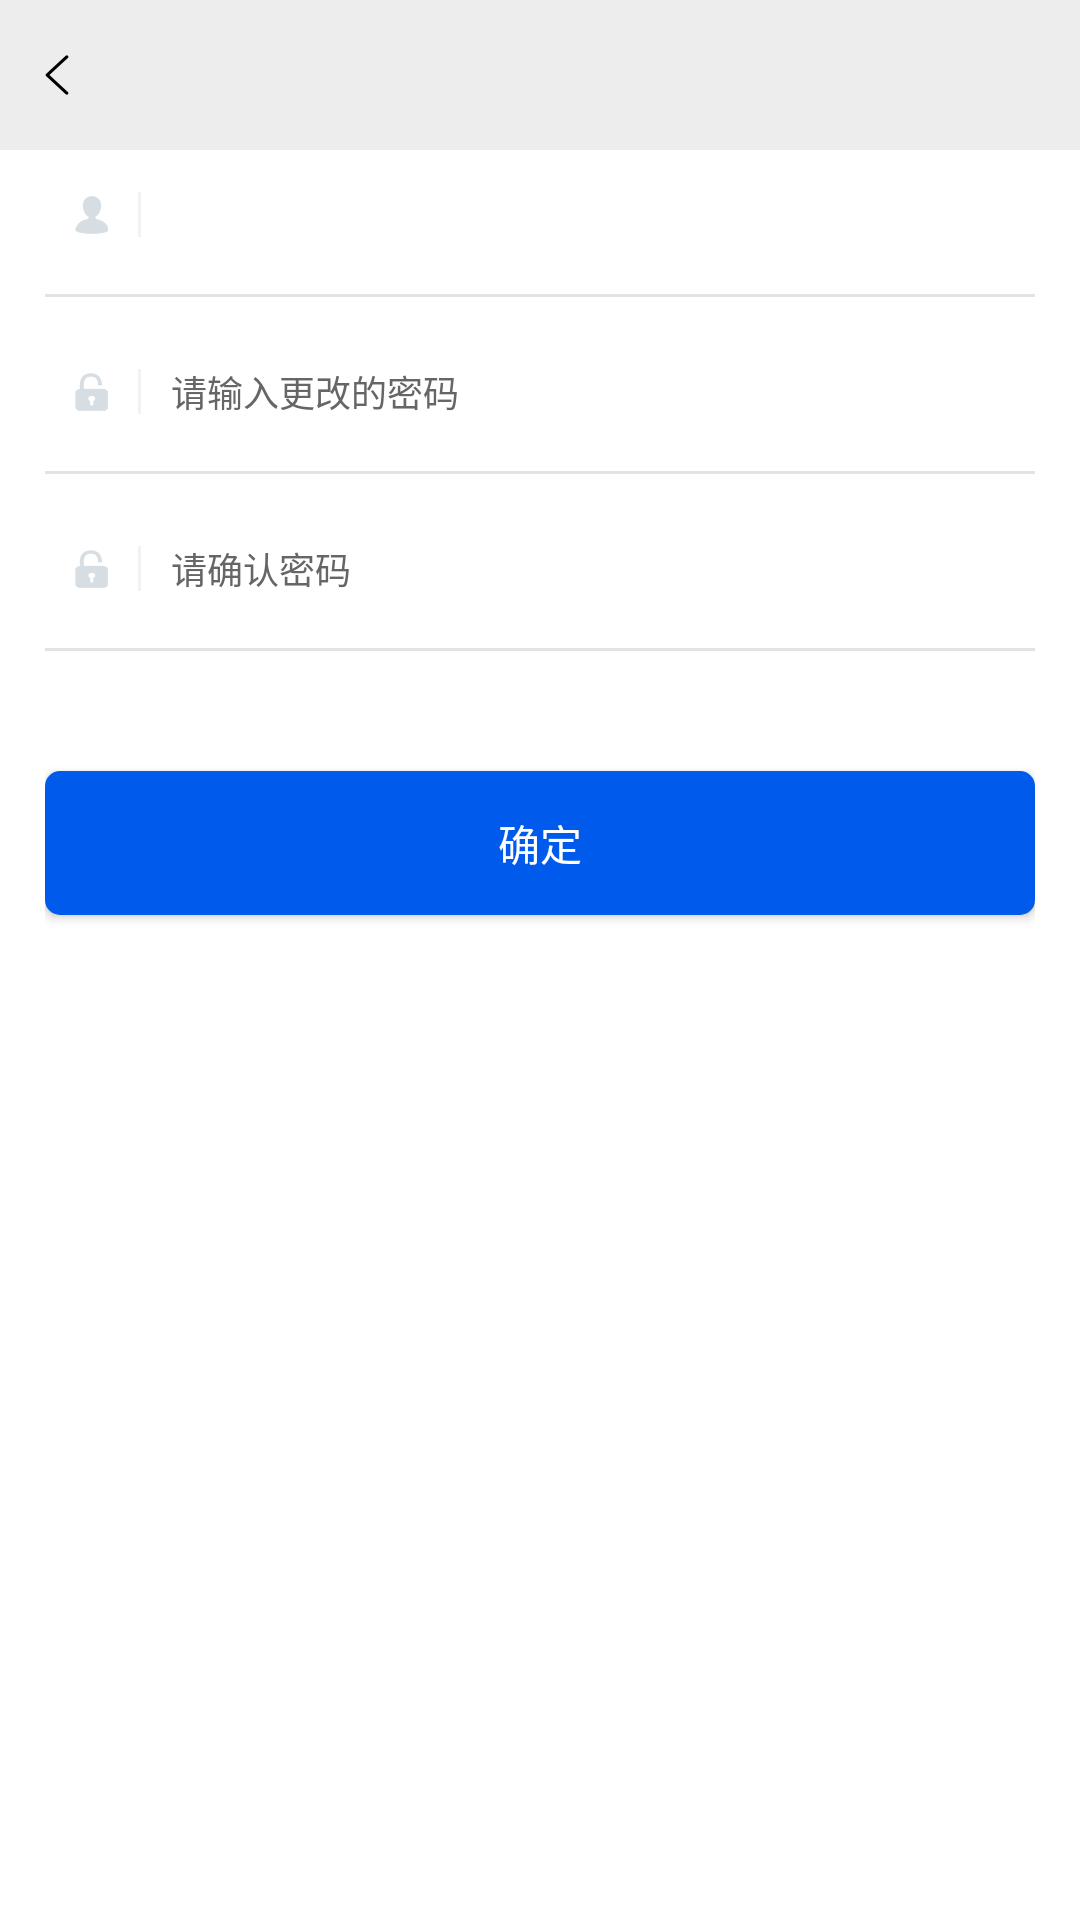

Layout XML and referenced resources for this Android screen:
<!-- AndroidManifest.xml: activity theme Theme.AppCompat.Light.NoActionBar -->
<!-- res/layout/activity_forget_pass.xml -->
<?xml version="1.0" encoding="utf-8"?>
<LinearLayout xmlns:android="http://schemas.android.com/apk/res/android"
    android:layout_width="match_parent"
    android:layout_height="match_parent"
    android:orientation="vertical">

    <include layout="@layout/layout_activity_title" />

    <LinearLayout
        android:layout_width="match_parent"
        android:layout_height="0dp"
        android:layout_weight="1"
        android:background="@color/white"
        android:orientation="vertical"
        android:paddingLeft="15dp"
        android:paddingRight="15dp">

        <LinearLayout
            android:id="@+id/ll_user"
            android:layout_width="match_parent"
            android:layout_height="33dp"
            android:layout_marginTop="5dp"
            android:background="@color/white"
            android:gravity="center_vertical">

            <ImageView
                android:layout_width="wrap_content"
                android:layout_height="match_parent"
                android:layout_marginLeft="10dp"
                android:src="@mipmap/icon_user" />

            <View
                android:layout_width="1dp"
                android:layout_height="15dp"
                android:layout_marginLeft="10dp"
                android:background="@color/crF2" />

            <TextView
                android:gravity="center_vertical"
                android:id="@+id/tv_user"
                android:layout_width="0dp"
                android:layout_height="match_parent"
                android:layout_marginLeft="10dp"
                android:layout_marginRight="10dp"
                android:layout_weight="1"
                android:textSize="12sp" />

            <ImageView
                android:id="@+id/image_clean_user"
                android:layout_width="15dp"
                android:layout_height="match_parent"
                android:layout_marginRight="10dp"
                android:src="@mipmap/icon_search_x"
                android:visibility="gone" />

        </LinearLayout>

        <View
            android:layout_width="match_parent"
            android:layout_height="1dp"
            android:layout_marginTop="10dp"
            android:layout_marginBottom="10dp"
            android:background="@color/line" />

        <LinearLayout
            android:id="@+id/ll_password"
            android:layout_width="match_parent"
            android:layout_height="33dp"
            android:layout_marginTop="5dp"
            android:background="@color/white"
            android:gravity="center_vertical">

            <ImageView
                android:layout_width="wrap_content"
                android:layout_height="match_parent"
                android:layout_marginLeft="10dp"
                android:src="@mipmap/icon_password" />

            <View
                android:layout_width="1dp"
                android:layout_height="15dp"
                android:layout_marginLeft="10dp"
                android:background="@color/crF2" />

            <EditText
                android:id="@+id/et_password"
                android:layout_width="0dp"
                android:layout_height="match_parent"
                android:layout_marginLeft="10dp"
                android:layout_marginRight="10dp"
                android:layout_weight="1"
                android:background="@null"
                android:hint="请输入更改的密码"
                android:textColorHint="@color/tv66"
                android:textSize="12sp" />

            <ImageView
                android:id="@+id/image_clean_password"
                android:layout_width="15dp"
                android:layout_height="match_parent"
                android:layout_marginRight="10dp"
                android:src="@mipmap/icon_search_x"
                android:visibility="gone" />

        </LinearLayout>

        <View
            android:layout_width="match_parent"
            android:layout_height="1dp"
            android:layout_marginTop="10dp"
            android:layout_marginBottom="10dp"
            android:background="@color/line" />

        <LinearLayout
            android:id="@+id/ll_password_again"
            android:layout_width="match_parent"
            android:layout_height="33dp"
            android:layout_marginTop="5dp"
            android:background="@color/white"
            android:gravity="center_vertical">

            <ImageView
                android:layout_width="wrap_content"
                android:layout_height="match_parent"
                android:layout_marginLeft="10dp"
                android:src="@mipmap/icon_password" />

            <View
                android:layout_width="1dp"
                android:layout_height="15dp"
                android:layout_marginLeft="10dp"
                android:background="@color/crF2" />

            <EditText
                android:id="@+id/et_password_again"
                android:layout_width="0dp"
                android:layout_height="match_parent"
                android:layout_marginLeft="10dp"
                android:layout_marginRight="10dp"
                android:layout_weight="1"
                android:background="@null"
                android:hint="请确认密码"
                android:textColorHint="@color/tv66"
                android:textSize="12sp" />

            <ImageView
                android:id="@+id/image_clean_password_again"
                android:layout_width="15dp"
                android:layout_height="match_parent"
                android:layout_marginRight="10dp"
                android:src="@mipmap/icon_search_x"
                android:visibility="gone" />

        </LinearLayout>

        <View
            android:layout_width="match_parent"
            android:layout_height="1dp"
            android:layout_marginTop="10dp"
            android:layout_marginBottom="10dp"
            android:background="@color/line" />

        <Button
            android:id="@+id/btn_commit"
            android:layout_width="match_parent"
            android:layout_height="wrap_content"
            android:layout_marginTop="30dp"
            android:background="@drawable/shape_login_btn"
            android:text="确定"
            android:textColor="@color/white" />
    </LinearLayout>

</LinearLayout>
<!-- res/layout/layout_activity_title.xml (included above) -->
<?xml version="1.0" encoding="utf-8"?>
<RelativeLayout
    xmlns:android="http://schemas.android.com/apk/res/android" android:layout_width="match_parent"
    android:layout_height="50dp"
    android:paddingRight="15dp"
    android:background="#ededed">

    <ImageView
        android:paddingLeft="15dp"
        android:paddingRight="15dp"
        android:id="@+id/image_back"
        android:src="@mipmap/icon_back"
        android:layout_width="wrap_content"
        android:layout_height="match_parent"/>

    <TextView
        android:textColor="@color/black"
        android:textSize="18sp"
        android:layout_centerInParent="true"
        android:id="@+id/tv_title"
        android:text=""
        android:layout_width="wrap_content"
        android:layout_height="wrap_content"/>

</RelativeLayout>
<!-- resources referenced by this layout -->
<resources>
  <color name="black">#000000</color>
  <color name="crF2">#F2F2F2</color>
  <color name="line">#E3E3E3</color>
  <color name="tv66">#666666</color>
  <color name="white">#FFFFFF</color>
  <!-- drawable shape_login_btn (drawable) -->
  <?xml version="1.0" encoding="utf-8"?>
  <shape xmlns:android="http://schemas.android.com/apk/res/android">
  
      <solid android:color="#005AEB"/>
      <corners android:radius="5dp"/>
  </shape>
  <!-- mipmap icon_back: png bitmap (mipmap-hdpi, 1058 bytes) -->
  <!-- mipmap icon_password: png bitmap (mipmap-hdpi, 1239 bytes) -->
  <!-- mipmap icon_search_x: png bitmap (mipmap-hdpi, 1731 bytes) -->
  <!-- mipmap icon_user: png bitmap (mipmap-hdpi, 1201 bytes) -->
</resources>
